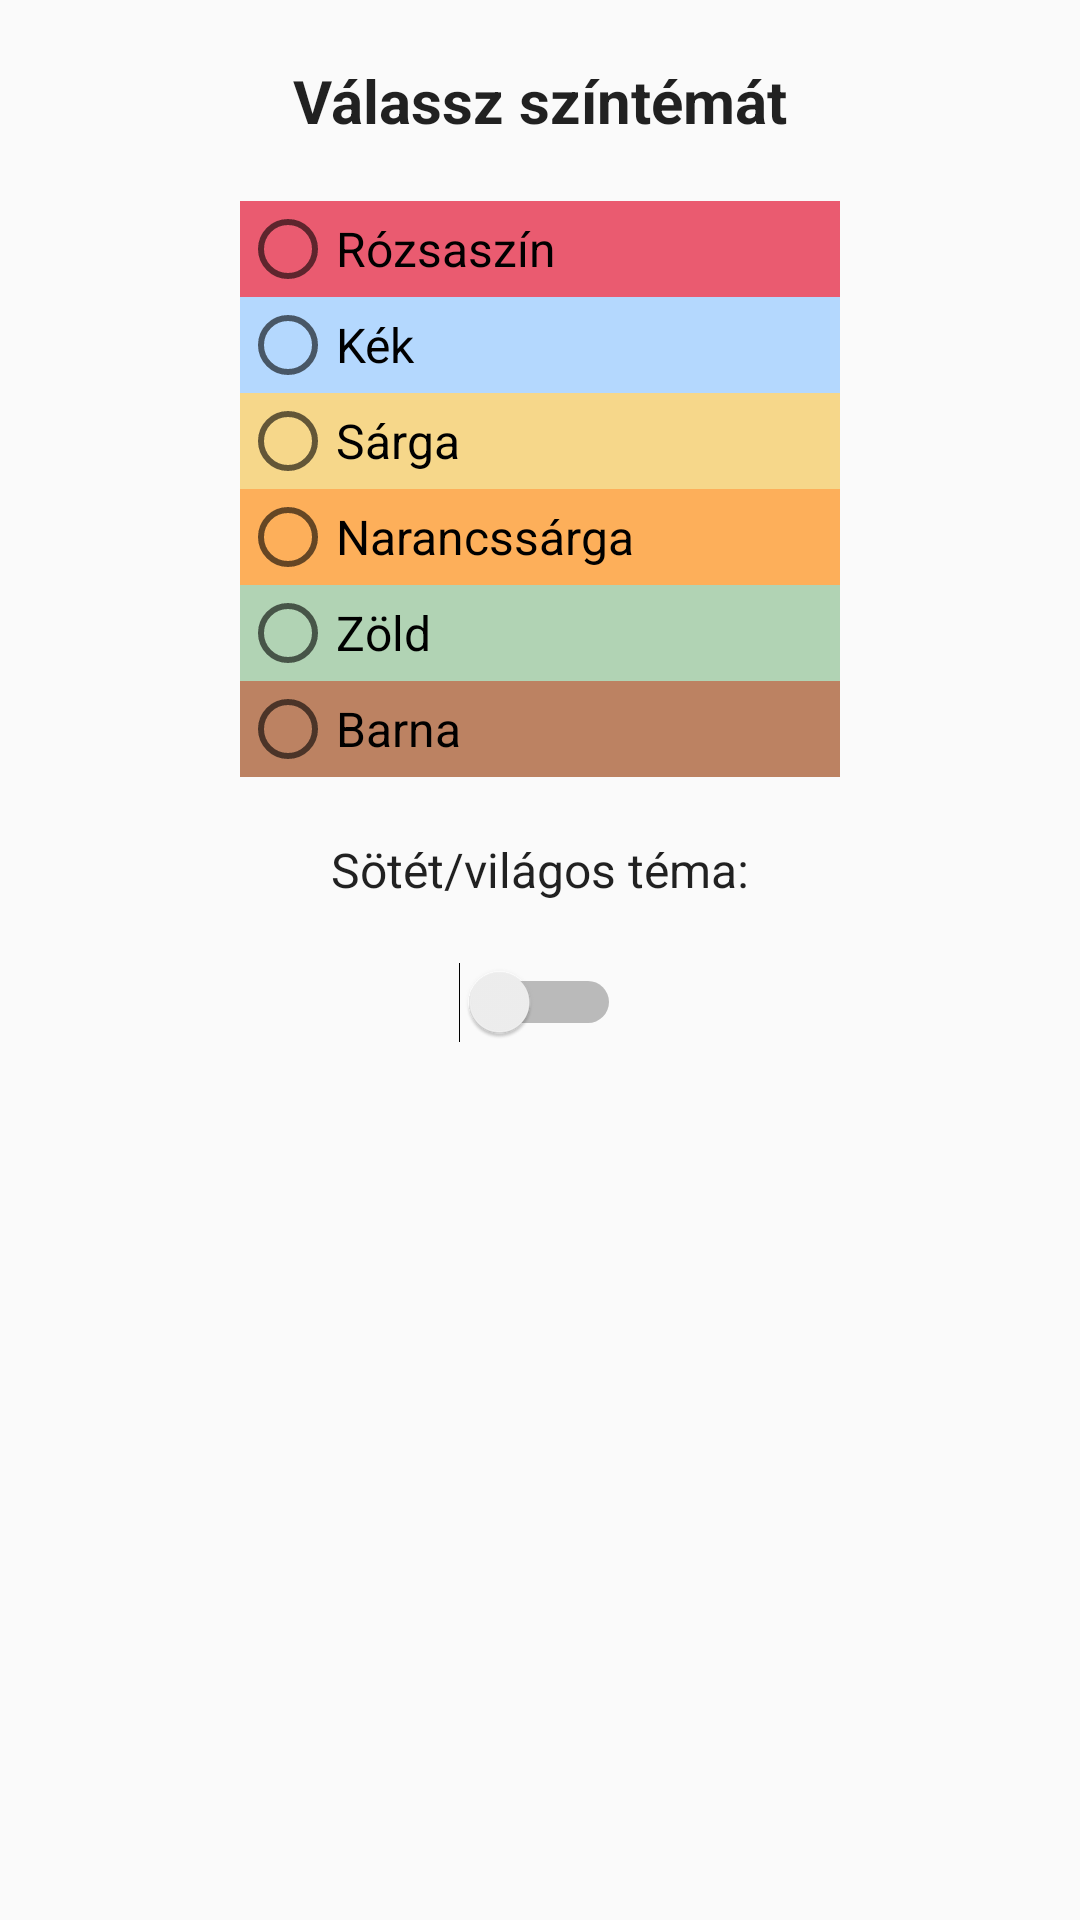

This screen was rendered from an Android layout file. Write that file and the resources it references.
<!-- AndroidManifest.xml: application theme PinkTheme -->
<!-- res/layout/fragment_theme.xml -->
<?xml version="1.0" encoding="utf-8"?>
<RelativeLayout xmlns:android="http://schemas.android.com/apk/res/android"
    xmlns:tools="http://schemas.android.com/tools"
    android:layout_width="match_parent"
    android:layout_height="match_parent"
    xmlns:app="http://schemas.android.com/apk/res-auto"
    tools:context=".settings.ThemeFragment">

    <TextView
        android:layout_width="wrap_content"
        android:layout_height="wrap_content"
        style="@style/TitleText"
        android:text="Válassz színtémát"
        android:id="@+id/theme_title"/>

    <RadioGroup
        android:layout_width="200dp"
        android:layout_height="wrap_content"
        android:id="@+id/button_group"
        android:layout_below="@id/theme_title"
        android:layout_centerHorizontal="true">

        <RadioButton
            android:layout_width="match_parent"
            android:layout_height="wrap_content"
            android:background="@color/colorPrimary"
            android:text="Rózsaszín"
            android:textColor="@color/black"
            app:fontFamily="@font/redhatdisplay"
            android:id="@+id/pink"
            android:textSize="@dimen/text_size_normal"
            />
        <RadioButton
            android:layout_width="match_parent"
            android:layout_height="wrap_content"
            android:background="@color/salad_light_blue"
            android:text="Kék"
            android:textColor="@color/black"
            app:fontFamily="@font/redhatdisplay"
            android:id="@+id/blue"
            android:textSize="@dimen/text_size_normal"/>
        <RadioButton
            android:layout_width="match_parent"
            android:layout_height="wrap_content"
            android:background="@color/light_yellow"
            android:text="Sárga"
            android:textColor="@color/black"
            app:fontFamily="@font/redhatdisplay"
            android:id="@+id/yellow"
            android:textSize="@dimen/text_size_normal"/>
        <RadioButton
            android:layout_width="match_parent"
            android:layout_height="wrap_content"
            android:background="@color/light_orange"
            android:text="Narancssárga"
            android:textColor="@color/black"
            app:fontFamily="@font/redhatdisplay"
            android:id="@+id/orange"
            android:textSize="@dimen/text_size_normal"/>
        <RadioButton
            android:layout_width="match_parent"
            android:layout_height="wrap_content"
            android:background="@color/salad_light_green"
            android:text="Zöld"
            android:textColor="@color/black"
            app:fontFamily="@font/redhatdisplay"
            android:id="@+id/green"
            android:textSize="@dimen/text_size_normal"/>
        <RadioButton
            android:layout_width="match_parent"
            android:layout_height="wrap_content"
            android:background="@color/light_brown"
            android:text="Barna"
            android:textColor="@color/black"
            app:fontFamily="@font/redhatdisplay"
            android:id="@+id/brown"
            android:textSize="@dimen/text_size_normal"/>
    </RadioGroup>

    <TextView
        android:layout_width="wrap_content"
        android:layout_height="wrap_content"
        style="@style/LittleTextStyle"
        android:text="Sötét/világos téma:"
        android:id="@+id/switch_text"
        android:layout_centerHorizontal="true"
        android:layout_below="@id/button_group"
        android:layout_marginTop="20dp"/>

    <Switch
        android:layout_width="wrap_content"
        android:layout_height="wrap_content"
        android:layout_centerHorizontal="true"
        android:layout_below="@id/switch_text"
        android:layout_marginTop="20dp"
        android:id="@+id/dark_mode_switch"
        />

</RelativeLayout>
<!-- resources referenced by this layout -->
<resources>
  <color name="black">#000000</color>
  <color name="colorPrimary">#EA5B70</color>
  <color name="light_brown">#BC8262</color>
  <color name="light_orange">#FDAF5A</color>
  <color name="light_yellow">#F6D78A</color>
  <color name="salad_light_blue">#B4D8FE</color>
  <color name="salad_light_green">#B1D3B4</color>
  <dimen name="text_size_normal">16sp</dimen>
  <style name="LittleTextStyle" parent="TextAppearance.AppCompat">
          <item name="android:textSize">@dimen/text_size_normal</item>
          <item name="fontFamily">@font/redhatdisplay</item>
          <item name="android:layout_marginLeft">@dimen/text_margin_left</item>
          <item name="android:layout_marginStart">@dimen/text_margin_left</item>
      </style>
  <style name="TitleText" parent="TextAppearance.AppCompat">
          <item name="android:textSize">@dimen/text_size_big</item>
          <item name="fontFamily">@font/redhatdisplay</item>
          <item name="android:textStyle">bold</item>
          <item name="android:layout_centerHorizontal">true</item>
          <item name="android:layout_margin">@dimen/title_margin</item>
      </style>
  <style name="PinkTheme" parent="Theme.AppCompat.DayNight.NoActionBar">
          <item name="colorPrimary">@color/colorPrimary</item>
          <item name="colorPrimaryDark">@color/colorPrimaryDark</item>
          <item name="colorAccent">@color/colorAccent</item>
      </style>
  <dimen name="text_margin_left">10dp</dimen>
  <dimen name="text_size_big">20sp</dimen>
  <dimen name="title_margin">20dp</dimen>
  <color name="colorPrimaryDark">#712323</color>
  <color name="colorAccent">#DFFF8E9E</color>
</resources>
